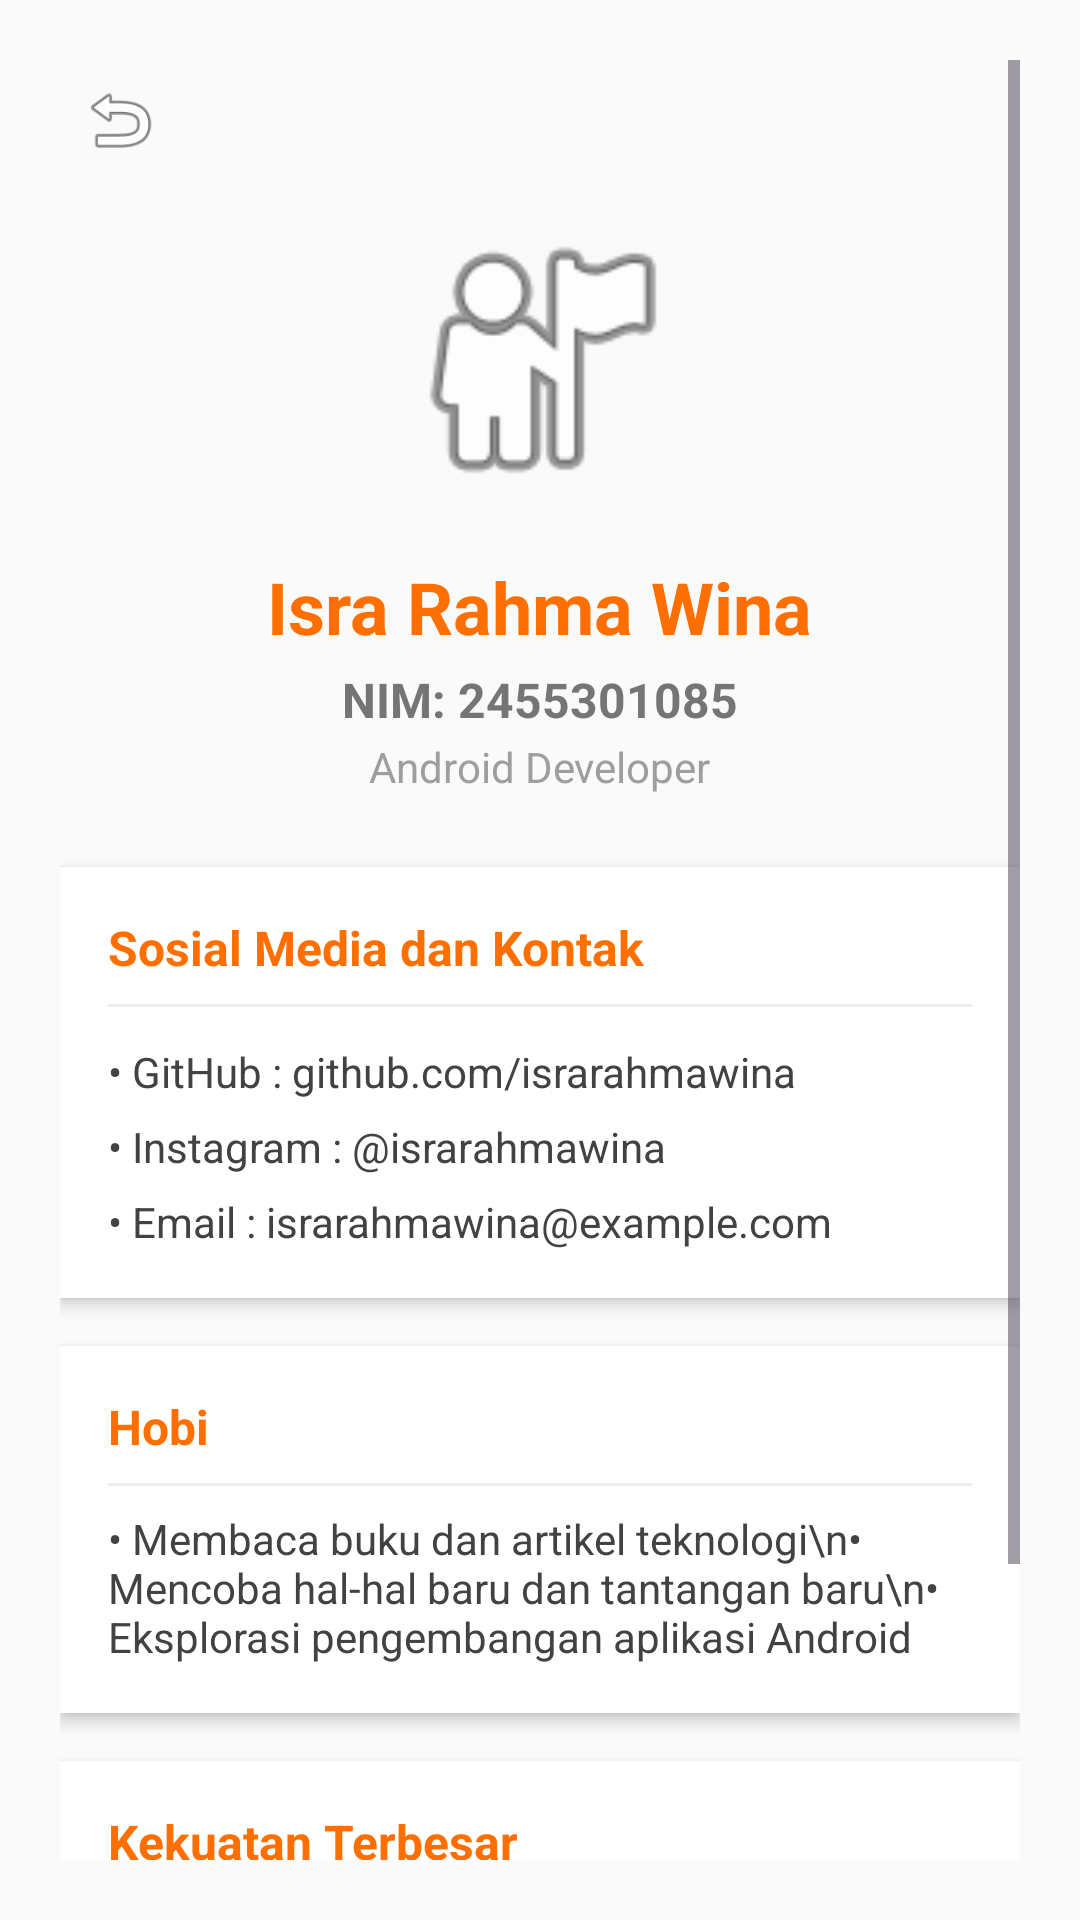

Layout XML and referenced resources for this Android screen:
<!-- AndroidManifest.xml: application theme Theme.IRWOreo -->
<!-- res/layout/activity_profile.xml -->
<?xml version="1.0" encoding="utf-8"?>
<ScrollView xmlns:android="http://schemas.android.com/apk/res/android"
    android:layout_width="match_parent"
    android:layout_height="match_parent"
    android:background="#FAFAFA"
    android:padding="20dp">

    <LinearLayout
        android:layout_width="match_parent"
        android:layout_height="wrap_content"
        android:orientation="vertical">

        
        <ImageButton
            android:id="@+id/btnBackIcon"
            android:layout_width="40dp"
            android:layout_height="40dp"
            android:background="?attr/selectableItemBackgroundBorderless"
            android:contentDescription="Back"
            android:padding="6dp"
            android:scaleType="fitCenter"
            android:src="@android:drawable/ic_menu_revert" />

        <LinearLayout
            android:layout_width="match_parent"
            android:layout_height="wrap_content"
            android:gravity="center_horizontal"
            android:orientation="vertical">

            
            <ImageView
                android:id="@+id/imgProfile"
                android:layout_width="100dp"
                android:layout_height="100dp"
                android:layout_marginTop="10dp"
                android:src="@android:drawable/ic_menu_myplaces" />

            
            <TextView
                android:id="@+id/tvDeveloperName"
                android:layout_width="wrap_content"
                android:layout_height="wrap_content"
                android:layout_marginTop="16dp"
                android:text="Isra Rahma Wina"
                android:textColor="#FF6F00"
                android:textSize="24sp"
                android:textStyle="bold" />

            
            <TextView
                android:id="@+id/tvNim"
                android:layout_width="wrap_content"
                android:layout_height="wrap_content"
                android:layout_marginTop="4dp"
                android:text="NIM: 2455301085"
                android:textColor="#757575"
                android:textSize="16sp"
                android:textStyle="bold" />

            <TextView
                android:id="@+id/tvRole"
                android:layout_width="wrap_content"
                android:layout_height="wrap_content"
                android:layout_marginTop="2dp"
                android:text="Android Developer"
                android:textColor="#9E9E9E"
                android:textSize="14sp" />

            
            <LinearLayout
                android:layout_width="match_parent"
                android:layout_height="wrap_content"
                android:layout_marginTop="24dp"
                android:background="#FFFFFF"
                android:elevation="3dp"
                android:orientation="vertical"
                android:padding="16dp">

                <TextView
                    android:layout_width="wrap_content"
                    android:layout_height="wrap_content"
                    android:text="Sosial Media dan Kontak"
                    android:textColor="#FF6F00"
                    android:textSize="16sp"
                    android:textStyle="bold" />

                <View
                    android:layout_width="match_parent"
                    android:layout_height="1dp"
                    android:layout_marginVertical="8dp"
                    android:background="#EEEEEE" />

                <TextView
                    android:layout_width="wrap_content"
                    android:layout_height="wrap_content"
                    android:layout_marginTop="4dp"
                    android:text="• GitHub : github.com/israrahmawina"
                    android:textColor="#424242"
                    android:textSize="14sp" />

                <TextView
                    android:layout_width="wrap_content"
                    android:layout_height="wrap_content"
                    android:layout_marginTop="6dp"
                    android:text="• Instagram : @israrahmawina"
                    android:textColor="#424242"
                    android:textSize="14sp" />

                <TextView
                    android:layout_width="wrap_content"
                    android:layout_height="wrap_content"
                    android:layout_marginTop="6dp"
                    android:text="• Email : israrahmawina@example.com"
                    android:textColor="#424242"
                    android:textSize="14sp" />
            </LinearLayout>

            
            <LinearLayout
                android:layout_width="match_parent"
                android:layout_height="wrap_content"
                android:layout_marginTop="16dp"
                android:background="#FFFFFF"
                android:elevation="3dp"
                android:orientation="vertical"
                android:padding="16dp">

                <TextView
                    android:layout_width="wrap_content"
                    android:layout_height="wrap_content"
                    android:text="Hobi"
                    android:textColor="#FF6F00"
                    android:textSize="16sp"
                    android:textStyle="bold" />

                <View
                    android:layout_width="match_parent"
                    android:layout_height="1dp"
                    android:layout_marginVertical="8dp"
                    android:background="#EEEEEE" />

                <TextView
                    android:layout_width="wrap_content"
                    android:layout_height="wrap_content"
                    android:text="• Membaca buku dan artikel teknologi\n• Mencoba hal-hal baru dan tantangan baru\n• Eksplorasi pengembangan aplikasi Android"
                    android:textColor="#424242"
                    android:textSize="14sp" />
            </LinearLayout>

            
            <LinearLayout
                android:layout_width="match_parent"
                android:layout_height="wrap_content"
                android:layout_marginTop="16dp"
                android:layout_marginBottom="24dp"
                android:background="#FFFFFF"
                android:elevation="3dp"
                android:orientation="vertical"
                android:padding="16dp">

                <TextView
                    android:layout_width="wrap_content"
                    android:layout_height="wrap_content"
                    android:text="Kekuatan Terbesar"
                    android:textColor="#FF6F00"
                    android:textSize="16sp"
                    android:textStyle="bold" />

                <View
                    android:layout_width="match_parent"
                    android:layout_height="1dp"
                    android:layout_marginVertical="8dp"
                    android:background="#EEEEEE" />

                <TextView
                    android:layout_width="wrap_content"
                    android:layout_height="wrap_content"
                    android:text="• Pembelajar cepat (Fast Learner) dan senang mencoba hal baru.\n• Adaptif dalam menghadapi perkembangan teknologi modern.\n• Kemampuan logika alur aplikasi dan manajemen session yang teliti."
                    android:textColor="#424242"
                    android:textSize="14sp" />
            </LinearLayout>

        </LinearLayout>
    </LinearLayout>
</ScrollView>
<!-- resources referenced by this layout -->
<resources>
  <style name="Theme.IRWOreo" parent="Base.Theme.IRWOreo" />
  <style name="Base.Theme.IRWOreo" parent="Theme.Material3.DayNight.NoActionBar">
          <item name="colorPrimary">@color/colorPrimary</item>
          <item name="colorPrimaryVariant">@color/colorPrimaryDark</item>
          <item name="colorSecondary">@color/colorAccent</item>
          <item name="android:windowBackground">@color/colorBackground</item>
      </style>
  <color name="colorPrimary">#1565C0</color>
  <color name="colorPrimaryDark">#0D47A1</color>
  <color name="colorAccent">#00BCD4</color>
  <color name="colorBackground">#F4F7FB</color>
</resources>
